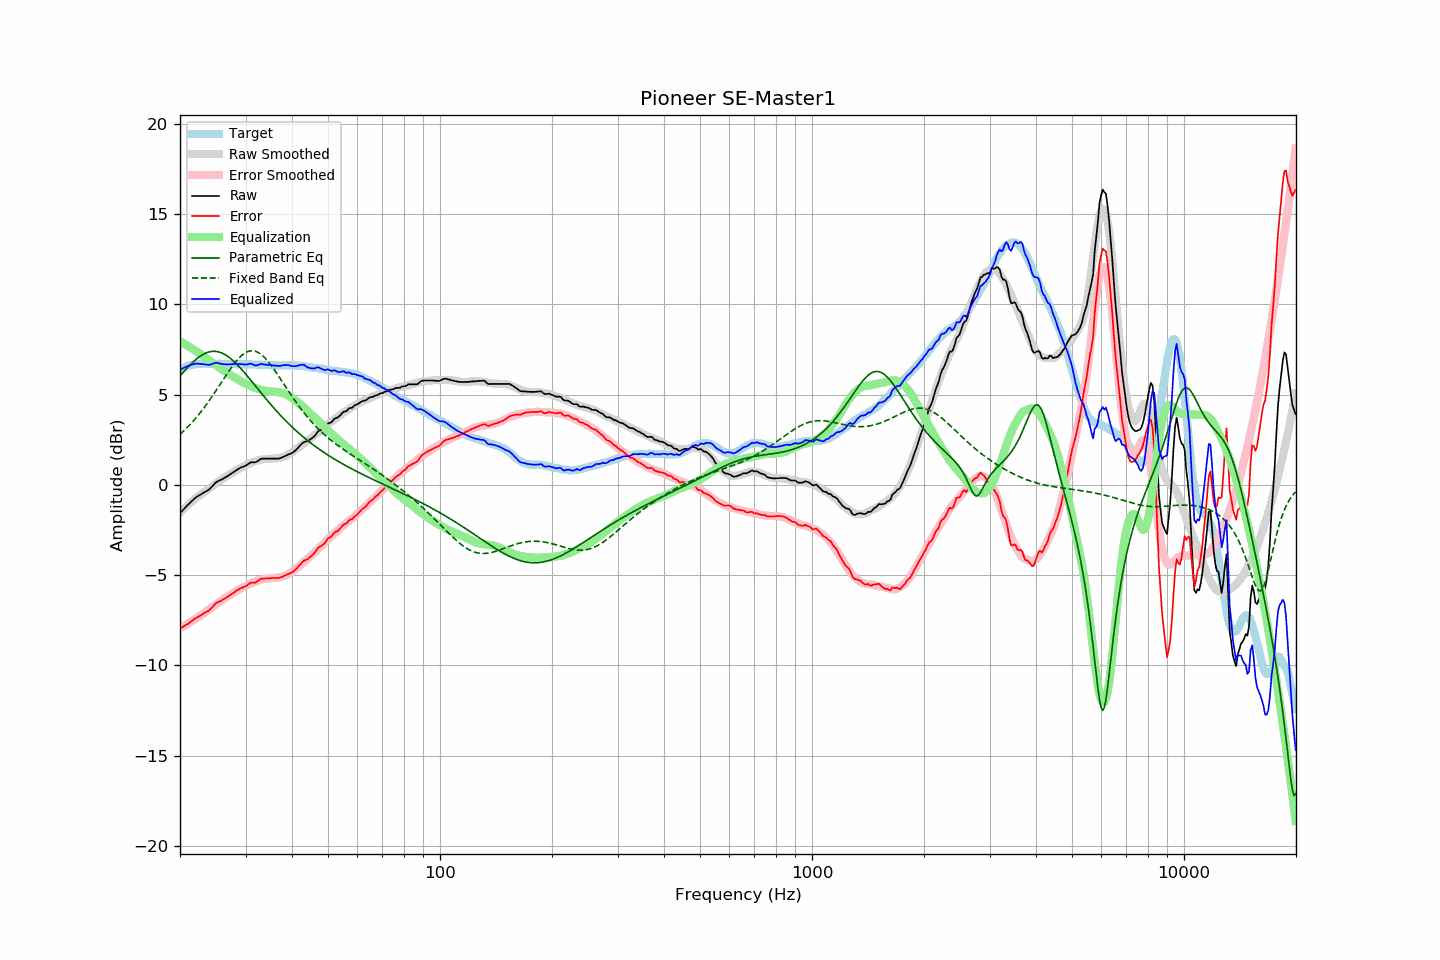

Values plotted in this chart, from the file beside it:
frequency, raw, error, smoothed, error_smoothed, equalization, parametric_eq, fixed_band_eq, equalized_raw, equalized_smoothed, target
20.00, -1.57, -7.95, -1.55, -7.95, 7.95, 6.03, 2.79, 6.38, 6.40, 6.38
20.20, -1.48, -7.91, -1.46, -7.90, 7.90, 6.13, 2.87, 6.42, 6.44, 6.43
20.40, -1.38, -7.86, -1.37, -7.85, 7.85, 6.23, 2.95, 6.47, 6.48, 6.48
20.61, -1.29, -7.80, -1.28, -7.79, 7.79, 6.33, 3.04, 6.50, 6.51, 6.50
20.81, -1.19, -7.75, -1.20, -7.74, 7.74, 6.43, 3.13, 6.55, 6.54, 6.56
21.02, -1.10, -7.70, -1.12, -7.69, 7.69, 6.52, 3.22, 6.59, 6.57, 6.60
21.23, -1.02, -7.64, -1.04, -7.63, 7.63, 6.62, 3.31, 6.61, 6.60, 6.62
21.44, -0.93, -7.57, -0.96, -7.58, 7.58, 6.71, 3.41, 6.65, 6.62, 6.64
21.66, -0.85, -7.51, -0.88, -7.52, 7.52, 6.79, 3.51, 6.67, 6.64, 6.66
21.87, -0.76, -7.43, -0.81, -7.46, 7.46, 6.87, 3.61, 6.70, 6.66, 6.67
22.09, -0.69, -7.38, -0.73, -7.41, 7.41, 6.95, 3.71, 6.71, 6.67, 6.69
22.31, -0.63, -7.33, -0.66, -7.35, 7.35, 7.02, 3.82, 6.71, 6.69, 6.70
22.54, -0.58, -7.28, -0.60, -7.29, 7.29, 7.09, 3.93, 6.71, 6.69, 6.70
22.76, -0.53, -7.23, -0.53, -7.23, 7.23, 7.15, 4.04, 6.70, 6.70, 6.70
22.99, -0.47, -7.16, -0.47, -7.17, 7.17, 7.21, 4.15, 6.69, 6.70, 6.69
23.22, -0.42, -7.11, -0.40, -7.10, 7.10, 7.25, 4.27, 6.68, 6.70, 6.69
23.45, -0.37, -7.06, -0.34, -7.04, 7.04, 7.30, 4.39, 6.67, 6.70, 6.69
23.69, -0.32, -7.02, -0.28, -6.97, 6.97, 7.33, 4.51, 6.65, 6.70, 6.70
23.92, -0.27, -6.97, -0.21, -6.91, 6.91, 7.36, 4.64, 6.64, 6.70, 6.70
24.16, -0.18, -6.88, -0.15, -6.84, 6.84, 7.38, 4.77, 6.66, 6.70, 6.70
24.40, -0.09, -6.80, -0.08, -6.78, 6.78, 7.39, 4.90, 6.69, 6.70, 6.71
24.65, 0.01, -6.69, -0.02, -6.71, 6.71, 7.40, 5.03, 6.72, 6.70, 6.70
24.89, 0.11, -6.59, 0.05, -6.65, 6.65, 7.39, 5.16, 6.76, 6.70, 6.70
25.14, 0.17, -6.53, 0.11, -6.58, 6.58, 7.38, 5.30, 6.75, 6.70, 6.70
25.39, 0.22, -6.49, 0.18, -6.52, 6.52, 7.36, 5.43, 6.74, 6.70, 6.71
25.65, 0.26, -6.45, 0.24, -6.46, 6.46, 7.34, 5.57, 6.72, 6.70, 6.71
25.91, 0.30, -6.40, 0.30, -6.40, 6.40, 7.30, 5.71, 6.69, 6.70, 6.70
26.16, 0.35, -6.35, 0.36, -6.33, 6.33, 7.26, 5.84, 6.68, 6.70, 6.70
26.43, 0.41, -6.29, 0.42, -6.27, 6.27, 7.21, 5.98, 6.68, 6.70, 6.70
26.69, 0.46, -6.24, 0.48, -6.21, 6.21, 7.16, 6.11, 6.67, 6.69, 6.70
26.96, 0.51, -6.19, 0.53, -6.16, 6.16, 7.10, 6.24, 6.67, 6.69, 6.70
27.23, 0.57, -6.13, 0.58, -6.11, 6.11, 7.03, 6.37, 6.67, 6.69, 6.70
27.50, 0.63, -6.07, 0.63, -6.06, 6.06, 6.96, 6.50, 6.68, 6.69, 6.70
27.77, 0.69, -6.00, 0.68, -6.00, 6.00, 6.88, 6.62, 6.69, 6.69, 6.69
28.05, 0.75, -5.94, 0.74, -5.95, 5.95, 6.80, 6.74, 6.70, 6.69, 6.69
28.33, 0.81, -5.87, 0.80, -5.89, 5.89, 6.71, 6.85, 6.70, 6.68, 6.68
28.62, 0.86, -5.82, 0.85, -5.83, 5.83, 6.62, 6.95, 6.69, 6.68, 6.68
28.90, 0.92, -5.77, 0.91, -5.78, 5.78, 6.52, 7.05, 6.70, 6.68, 6.69
29.19, 0.96, -5.72, 0.95, -5.73, 5.73, 6.43, 7.13, 6.69, 6.68, 6.68
29.48, 1.00, -5.69, 1.00, -5.68, 5.68, 6.33, 7.21, 6.68, 6.68, 6.69
29.78, 1.03, -5.65, 1.04, -5.64, 5.64, 6.22, 7.28, 6.66, 6.68, 6.68
30.08, 1.07, -5.62, 1.08, -5.59, 5.59, 6.12, 7.33, 6.66, 6.68, 6.69
30.38, 1.13, -5.55, 1.13, -5.55, 5.55, 6.01, 7.37, 6.68, 6.68, 6.68
30.68, 1.19, -5.49, 1.17, -5.51, 5.51, 5.91, 7.40, 6.69, 6.67, 6.68
30.99, 1.25, -5.43, 1.21, -5.47, 5.47, 5.80, 7.42, 6.71, 6.67, 6.68
31.30, 1.25, -5.42, 1.24, -5.43, 5.43, 5.69, 7.42, 6.68, 6.67, 6.67
31.61, 1.25, -5.42, 1.28, -5.39, 5.39, 5.58, 7.42, 6.64, 6.67, 6.67
31.93, 1.25, -5.42, 1.31, -5.36, 5.36, 5.47, 7.39, 6.60, 6.66, 6.67
32.24, 1.30, -5.36, 1.34, -5.32, 5.32, 5.36, 7.36, 6.62, 6.66, 6.66
32.57, 1.36, -5.30, 1.36, -5.29, 5.29, 5.25, 7.31, 6.65, 6.66, 6.66
32.89, 1.43, -5.23, 1.39, -5.26, 5.26, 5.14, 7.25, 6.69, 6.65, 6.66
33.22, 1.45, -5.20, 1.40, -5.24, 5.24, 5.03, 7.18, 6.69, 6.65, 6.65
33.55, 1.45, -5.20, 1.42, -5.22, 5.22, 4.92, 7.10, 6.67, 6.64, 6.65
33.89, 1.45, -5.19, 1.43, -5.21, 5.21, 4.81, 7.01, 6.66, 6.64, 6.64
34.23, 1.45, -5.19, 1.43, -5.20, 5.20, 4.71, 6.92, 6.65, 6.63, 6.64
34.57, 1.45, -5.18, 1.44, -5.19, 5.19, 4.60, 6.81, 6.64, 6.63, 6.63
34.92, 1.45, -5.18, 1.44, -5.18, 5.18, 4.50, 6.70, 6.63, 6.62, 6.63
35.27, 1.45, -5.17, 1.45, -5.17, 5.17, 4.39, 6.58, 6.62, 6.62, 6.62
35.62, 1.45, -5.17, 1.46, -5.16, 5.16, 4.29, 6.46, 6.61, 6.62, 6.62
35.97, 1.45, -5.17, 1.46, -5.16, 5.16, 4.19, 6.33, 6.60, 6.62, 6.62
... 635 more rows
